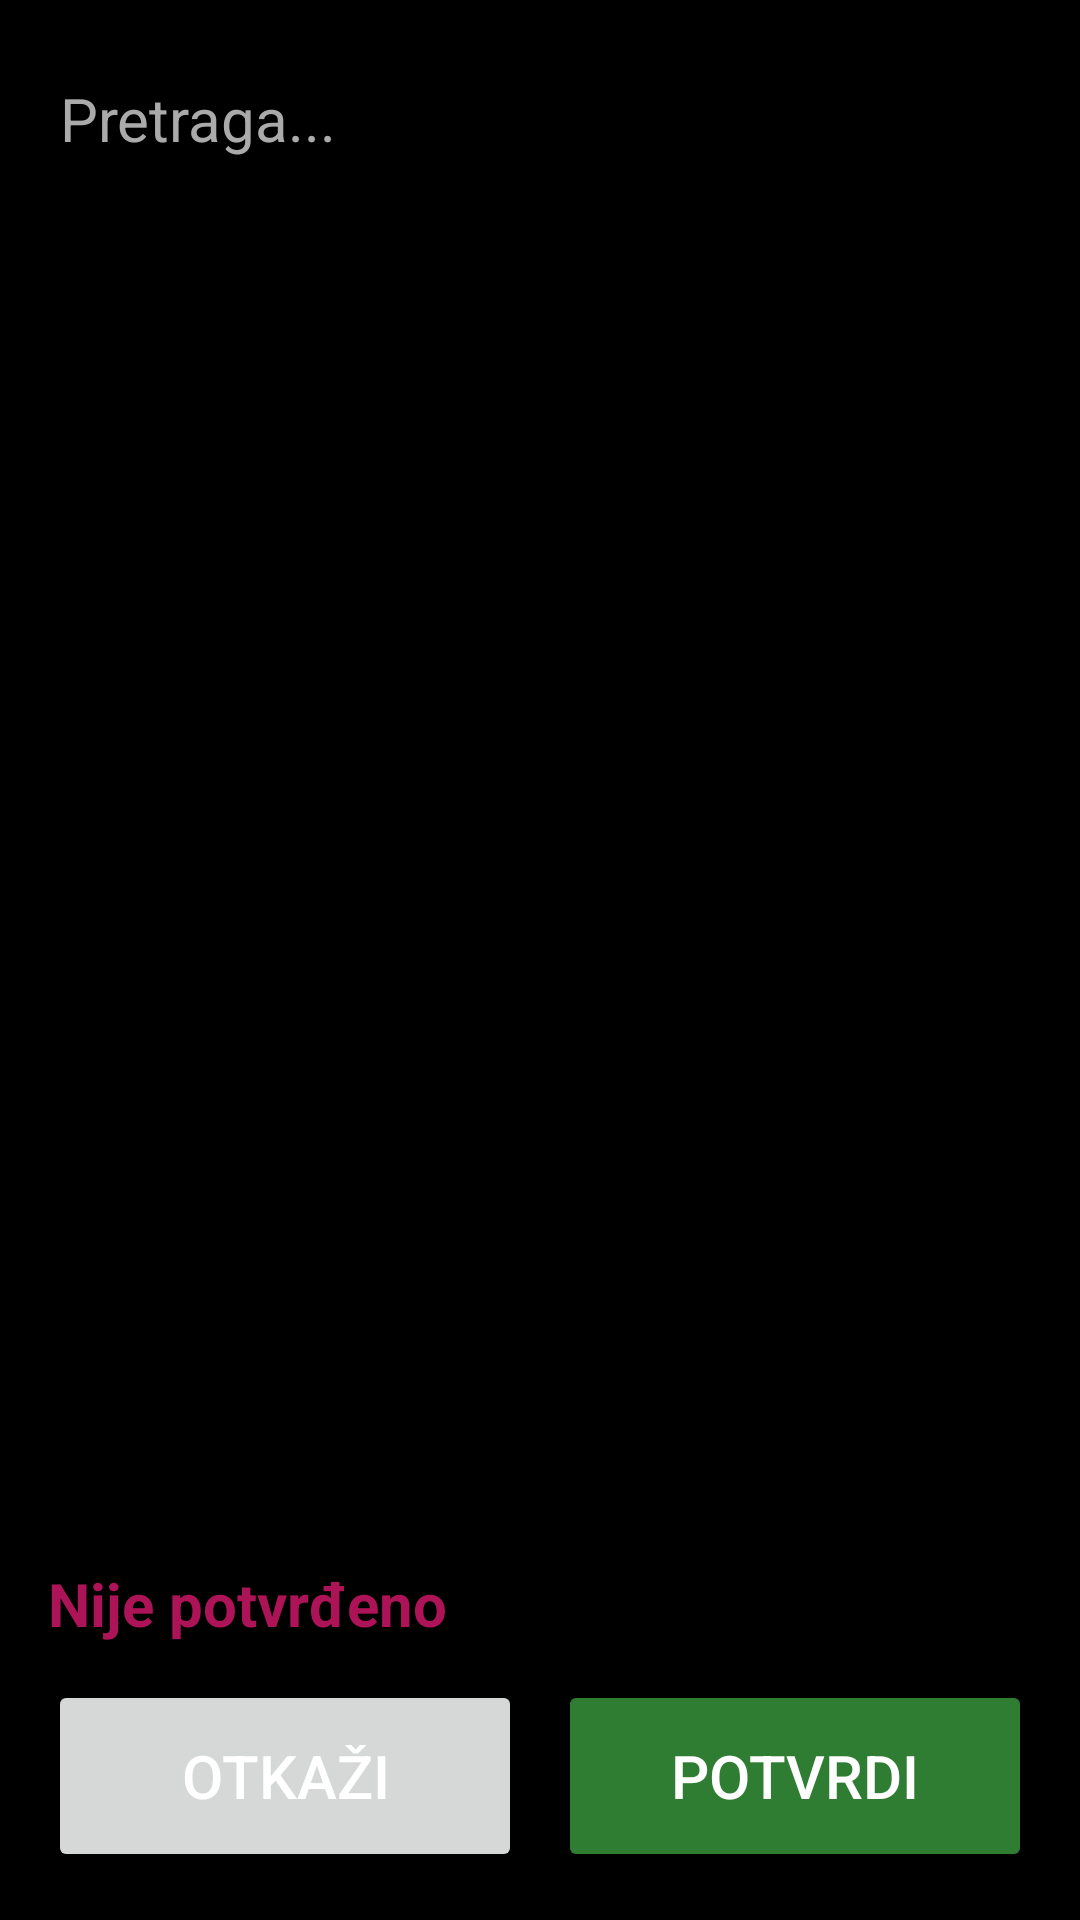

The Android layout XML behind this screen, and the referenced resources:
<!-- AndroidManifest.xml: application theme Theme.RecPoRec -->
<!-- res/layout/dialog_picker.xml -->
<?xml version="1.0" encoding="utf-8"?>
<LinearLayout xmlns:android="http://schemas.android.com/apk/res/android"
    android:layout_width="match_parent"
    android:layout_height="match_parent"
    android:orientation="vertical"
    android:padding="16dp"
    android:background="@color/background">

    <EditText
        android:id="@+id/editSearch"
        android:layout_width="match_parent"
        android:layout_height="wrap_content"
        android:hint="Pretraga..."
        android:textSize="20sp"
        android:textColor="@color/text_primary"
        android:textColorHint="#AAAAAA"
        android:inputType="text"
        android:autofillHints="" />

    <ListView
        android:id="@+id/listChoices"
        android:layout_width="match_parent"
        android:layout_height="0dp"
        android:layout_weight="1"
        android:layout_marginTop="8dp"
        android:choiceMode="singleChoice" />

    <TextView
        android:id="@+id/textConfirmStatus"
        android:layout_width="match_parent"
        android:layout_height="wrap_content"
        android:layout_marginTop="8dp"
        android:textSize="20sp"
        android:textStyle="bold"
        android:textColor="@color/btn_page_nav"
        android:accessibilityLiveRegion="polite"
        android:text="Nije potvrđeno" />

    <LinearLayout
        android:layout_width="match_parent"
        android:layout_height="wrap_content"
        android:orientation="horizontal"
        android:layout_marginTop="12dp">

        <Button
            android:id="@+id/btnCancel"
            android:layout_width="0dp"
            android:layout_height="64dp"
            android:layout_weight="1"
            android:layout_marginEnd="6dp"
            android:textSize="20sp"
            android:text="Otkaži" />

        <Button
            android:id="@+id/btnConfirm"
            android:layout_width="0dp"
            android:layout_height="64dp"
            android:layout_weight="1"
            android:layout_marginStart="6dp"
            android:textSize="20sp"
            android:backgroundTint="@color/btn_chapter"
            android:textColor="@color/button_text"
            android:text="Potvrdi" />
    </LinearLayout>

</LinearLayout>
<!-- resources referenced by this layout -->
<resources>
  <color name="background">#000000</color>
  <color name="btn_chapter">#2E7D32</color>
  <color name="btn_page_nav">#AD1457</color>
  <color name="button_text">#FFFFFF</color>
  <color name="text_primary">#FFFFFF</color>
  <style name="Theme.RecPoRec" parent="Theme.MaterialComponents.DayNight.NoActionBar">
          <item name="android:windowBackground">@color/background</item>
          <item name="android:textColorPrimary">@color/text_primary</item>
          <item name="colorPrimary">@color/btn_voice</item>
          <item name="colorOnPrimary">@color/button_text</item>
          <item name="alertDialogTheme">@style/RecPoRecAlertDialog</item>
          <item name="android:alertDialogTheme">@style/RecPoRecAlertDialog</item>
      </style>
  <color name="btn_voice">#1565C0</color>
  <style name="RecPoRecAlertDialog" parent="Theme.AppCompat.DayNight.Dialog.Alert">
          <item name="android:windowBackground">@color/background</item>
          <item name="android:textColorPrimary">@color/text_primary</item>
          <item name="colorAccent">@color/btn_goto_page</item>
          <item name="android:textAppearanceMedium">@style/RecPoRecDialogText</item>
          <item name="android:textAppearanceListItem">@style/RecPoRecDialogText</item>
          <item name="android:textAppearanceListItemSmall">@style/RecPoRecDialogText</item>
          <item name="buttonBarPositiveButtonStyle">@style/RecPoRecDialogButton</item>
          <item name="buttonBarNegativeButtonStyle">@style/RecPoRecDialogButton</item>
          <item name="buttonBarNeutralButtonStyle">@style/RecPoRecDialogButton</item>
      </style>
  <color name="btn_goto_page">#5D4037</color>
  <style name="RecPoRecDialogText" parent="TextAppearance.AppCompat.Medium">
          <item name="android:textSize">20sp</item>
          <item name="android:textColor">@color/text_primary</item>
      </style>
  <style name="RecPoRecDialogButton" parent="Widget.AppCompat.Button.ButtonBar.AlertDialog">
          <item name="android:textSize">18sp</item>
          <item name="android:textColor">@color/btn_goto_page</item>
          <item name="android:textStyle">bold</item>
      </style>
</resources>
